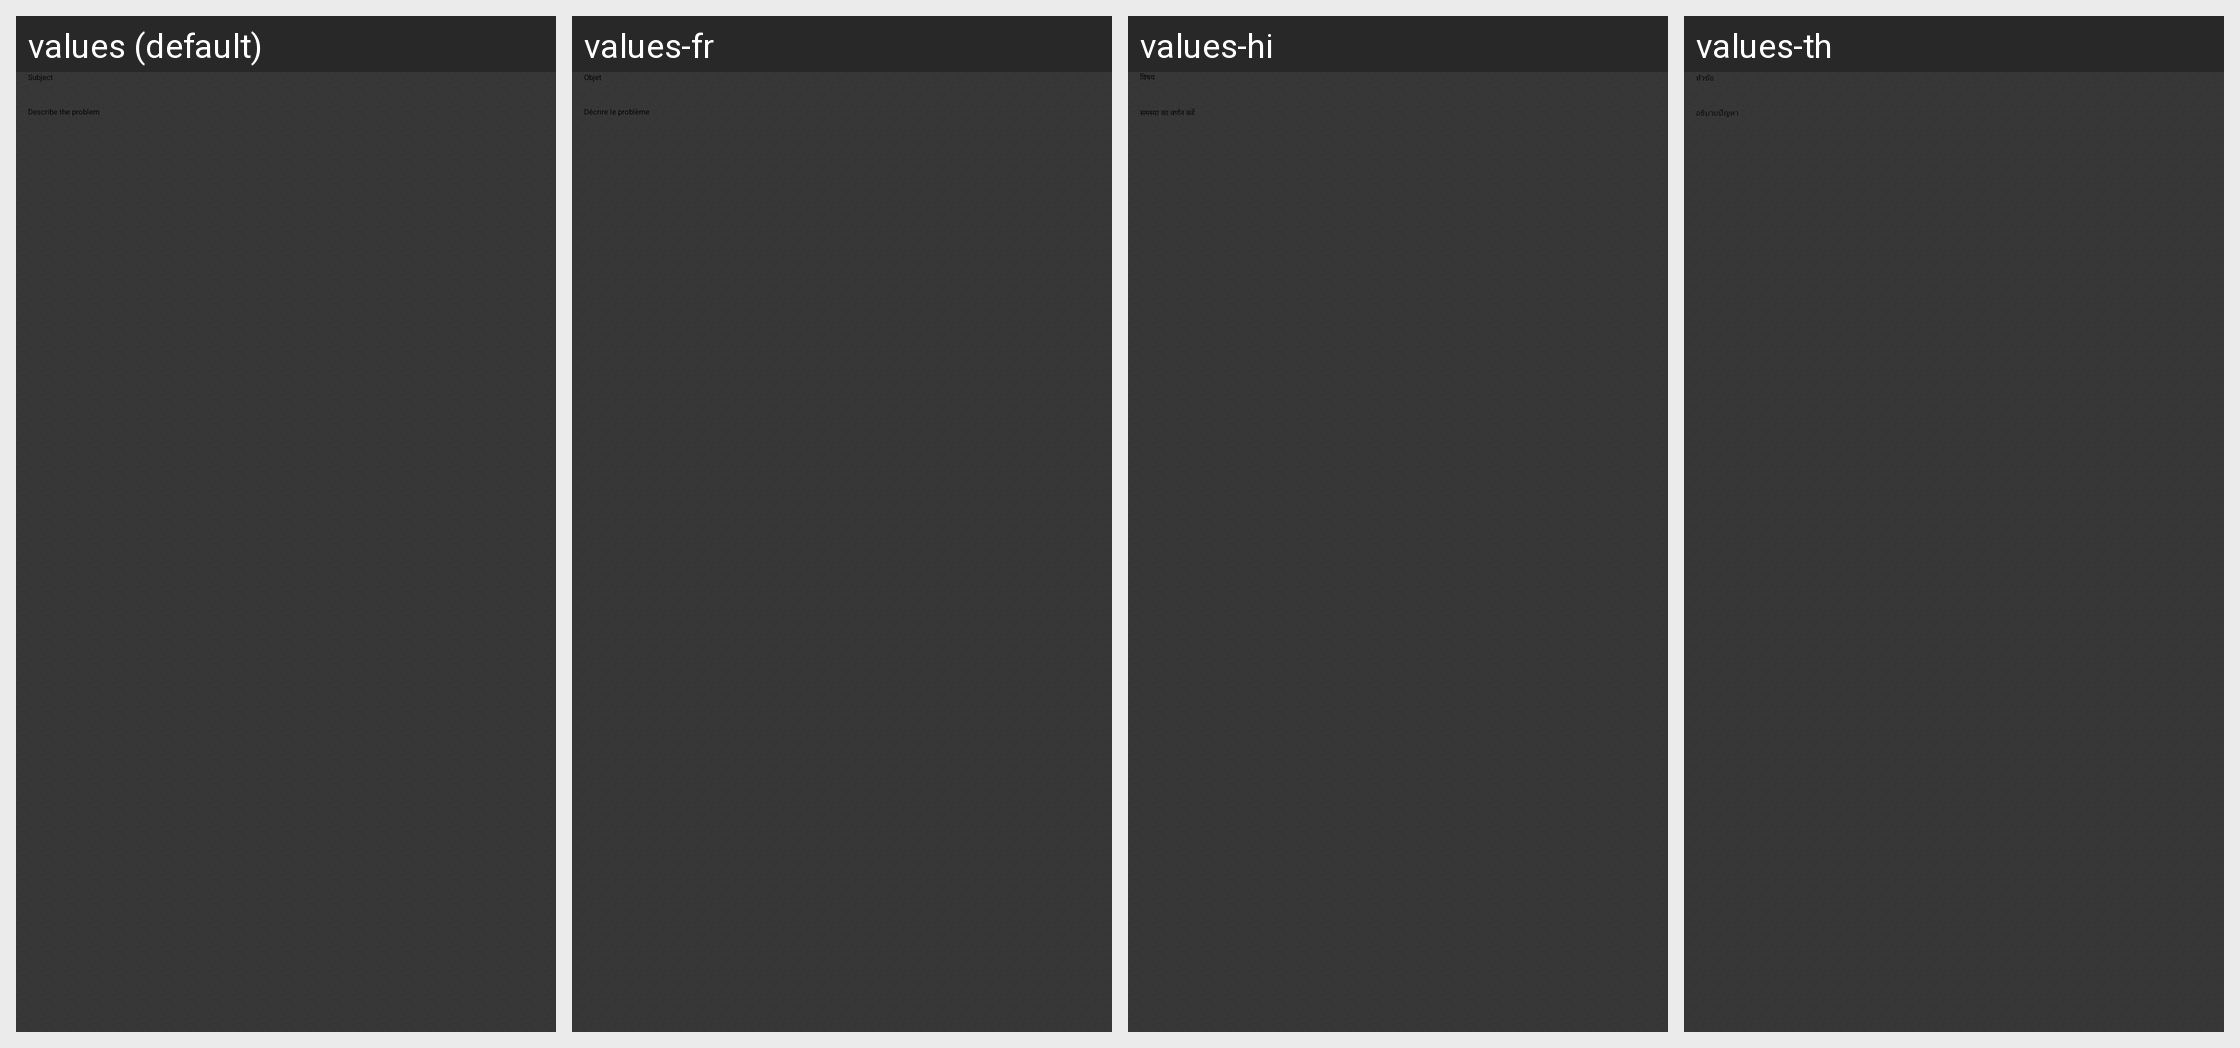

Locale-by-locale string values for the Android screen shown in this grid:
Android screen res/layout/dialog_support.xml rendered under 4 locales, left to right: values (default), values-fr, values-hi, values-th. Device: Nexus 5 (rendered at 1080×1920; each locale shown at half size, 540×960, under a caption strip naming it); theme Theme.Slideme.Dark.
Other locales in the repository, not shown: values-af, values-am, values-ar, values-bg, values-ca, values-cs, values-da, values-de, values-el, values-en-rIN, values-es, values-es-rUS, values-et-rEE, values-fa, values-fi, values-fr-rCA, values-hr, values-hu, values-hy-rAM, values-id, values-in, values-it, values-iw, values-ja, values-ka-rGE, values-km-rKH, values-kn-rIN, values-ko, values-lo-rLA, values-lt, values-lv, values-mn-rMN, values-ms-rMY, values-my-rMM, values-nb, values-nl, values-no, values-pl, values-pt, values-pt-rBR, values-pt-rPT, values-ro, values-ru, values-sk, values-sl, values-sr, values-sv, values-sw, values-tl, values-tr, values-uk, values-vi, values-zh-rCN, values-zh-rHK, values-zh-rTW, values-zu.
Strings drawn on this screen, with the default value and each locale's value (text and hints the layout hard-codes, and strings that could not be matched under every locale, appear in the picture but are not listed):

subject
  values: Subject
  values-fr: Objet
  values-hi: विषय
  values-th: หัวข้อ

support_message_hint
  values: Describe the problem
  values-fr: Décrire le problème
  values-hi: समस्या का वर्णन करें
  values-th: อธิบายปัญหา
